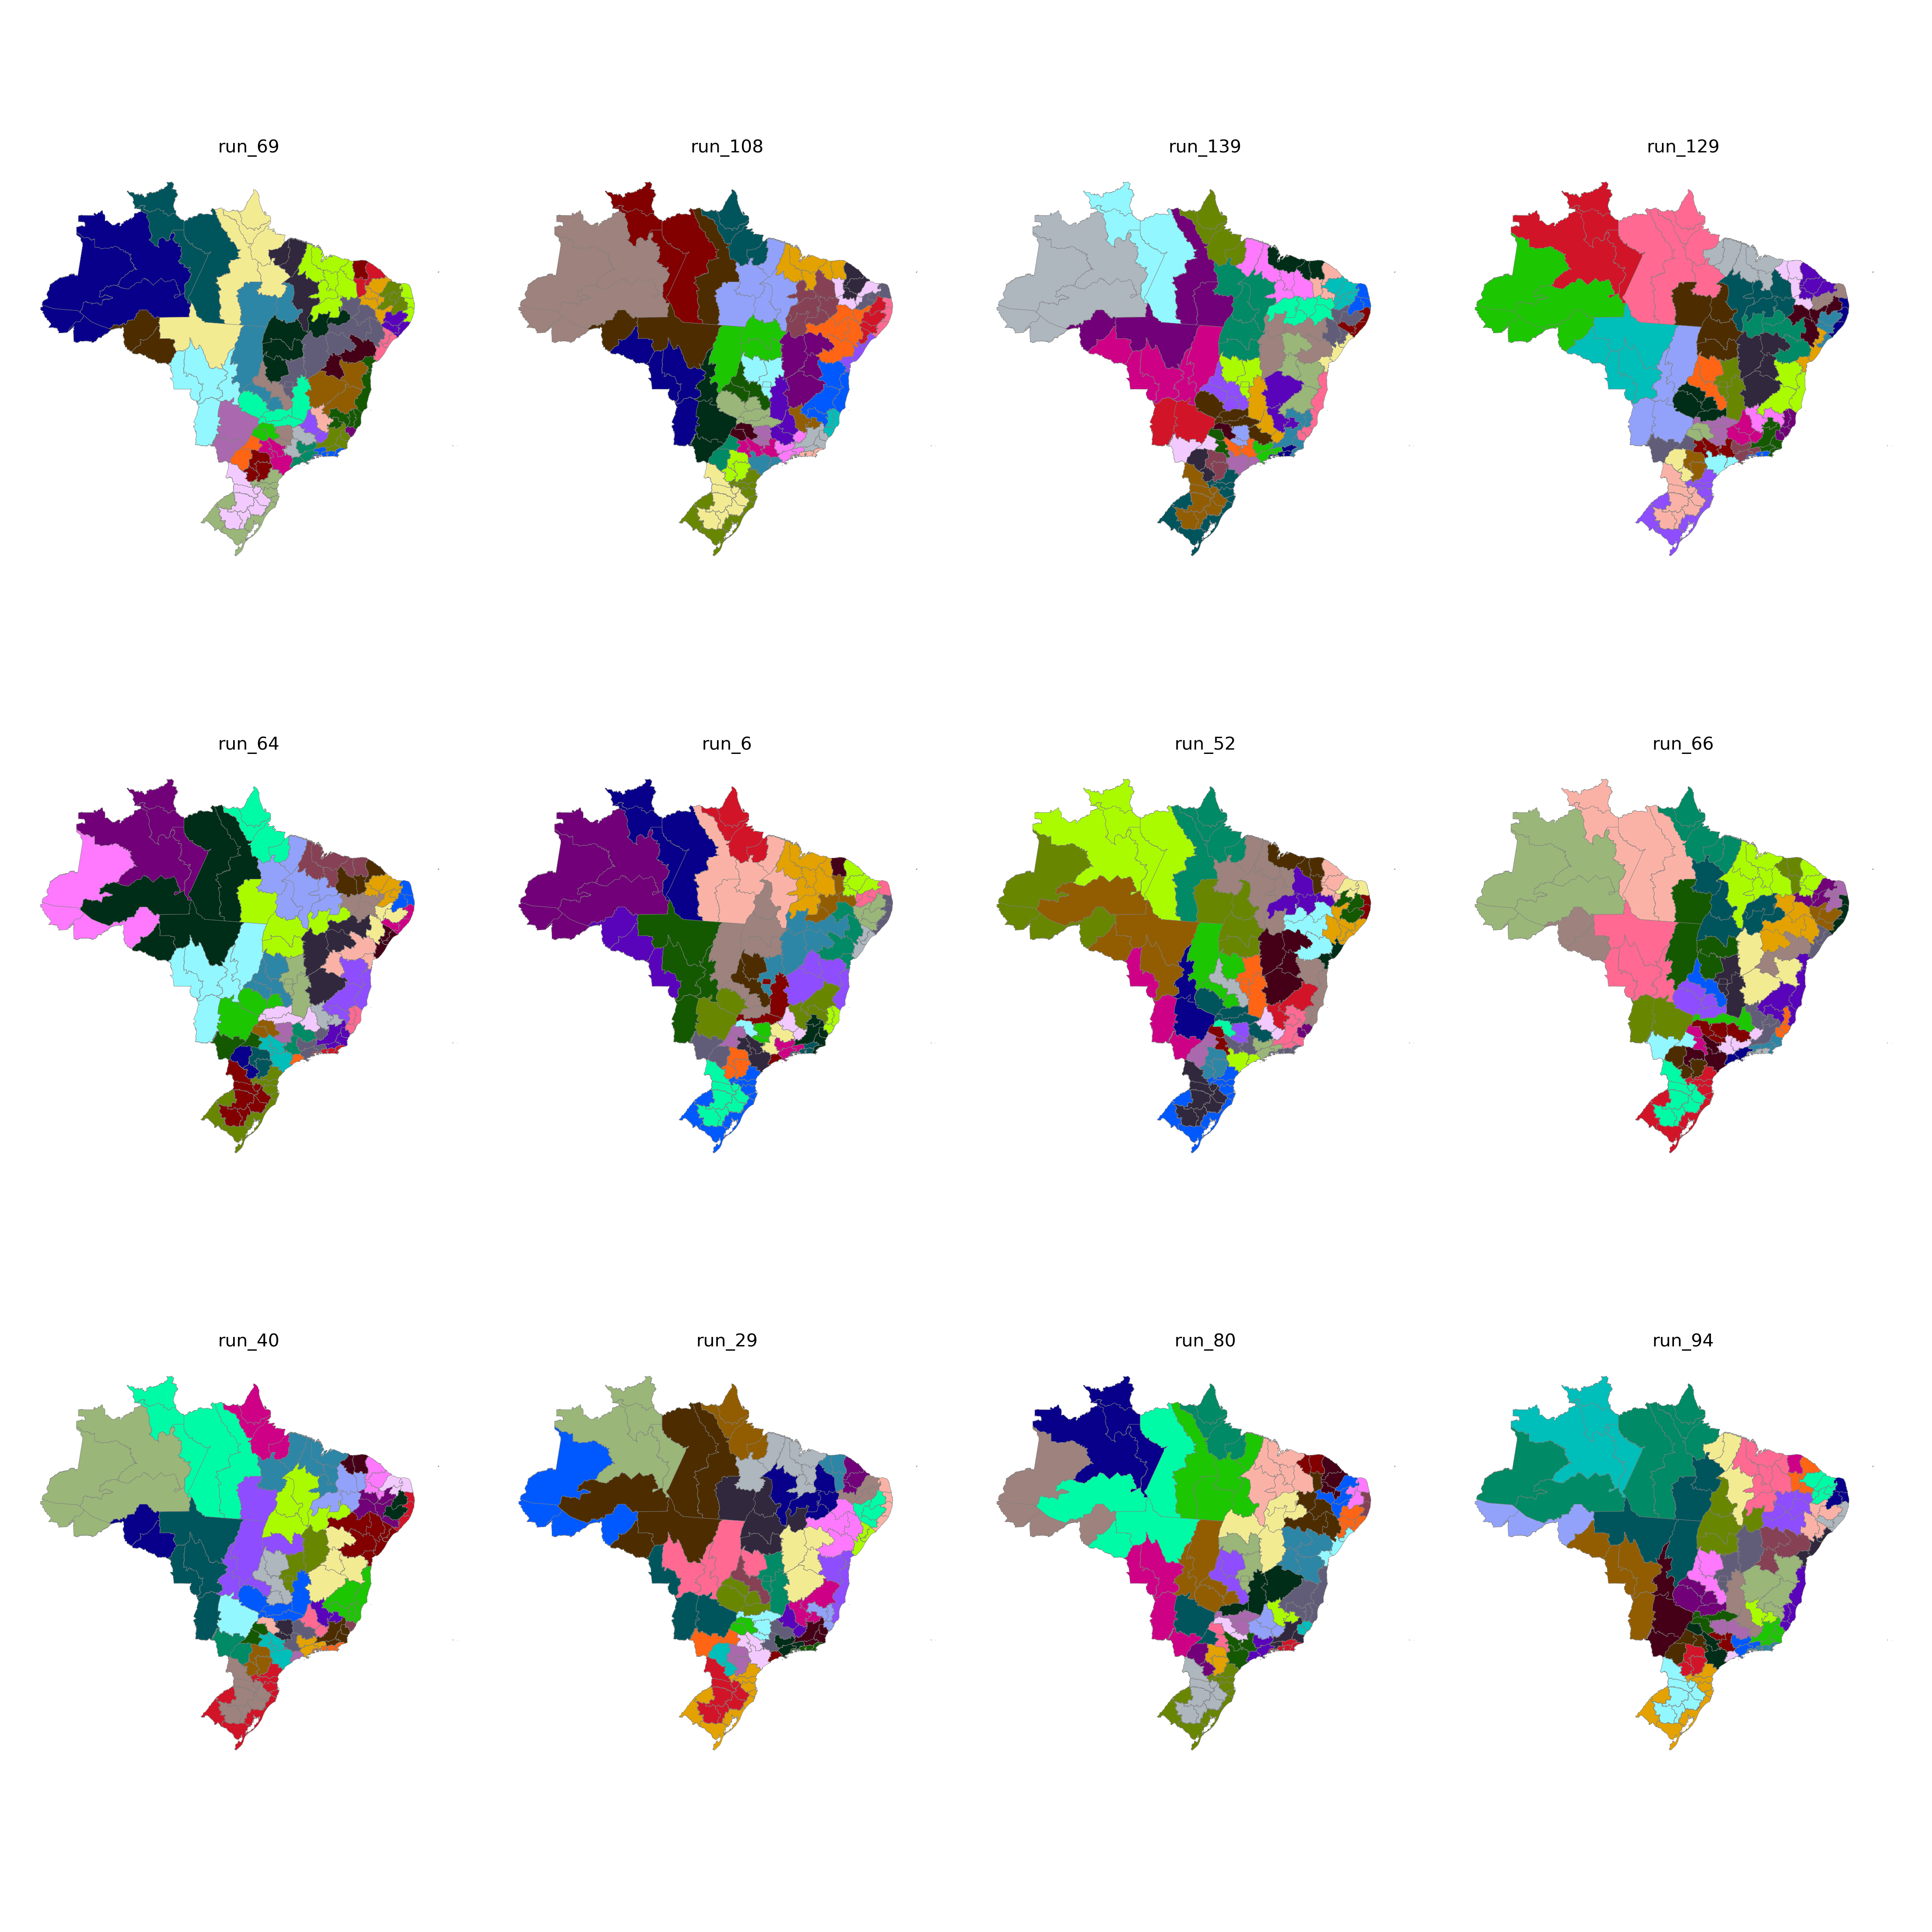

Values plotted in this chart, from the file beside it:
CD_RGINT, cluster
1101, 25
1102, 25
1201, 24
1202, 24
1301, 24
1302, 24
1303, 24
1304, 17
1401, 17
1402, 17
1501, 18
1502, 13
1503, 19
1504, 19
1505, 17
1506, 19
1507, 18
1601, 18
1602, 18
1701, 16
1702, 19
1703, 16
2101, 13
2102, 13
2103, 12
2104, 12
2105, 12
2201, 12
2202, 13
2203, 12
2204, 14
2205, 14
2206, 12
2301, 1
2302, 1
2303, 1
2304, 6
2305, 13
2306, 13
2401, 5
2402, 5
2403, 6
2501, 4
2502, 5
2503, 6
2504, 6
2601, 4
2602, 15
2603, 15
2604, 15
2701, 4
2702, 4
2801, 7
2802, 7
2901, 7
2902, 7
2903, 9
2904, 8
2905, 8
2906, 8
... 73 more rows
